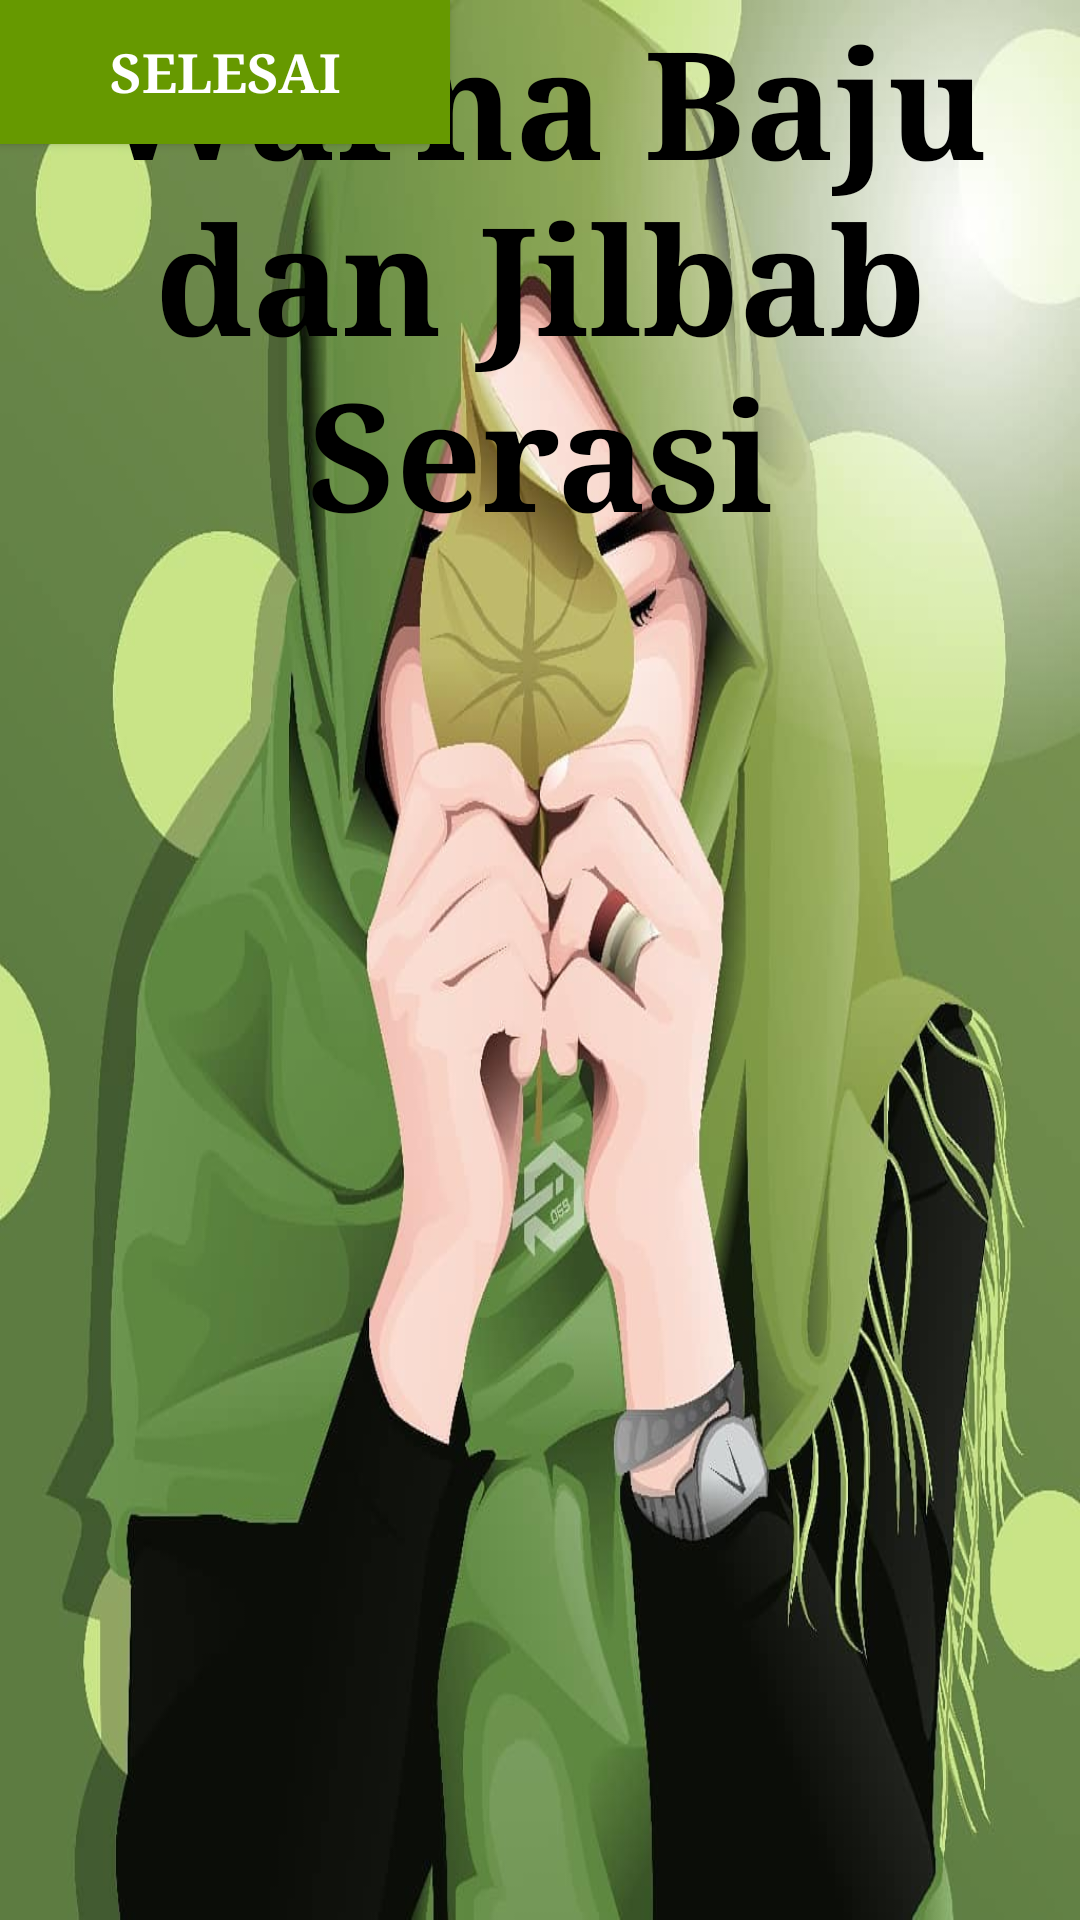

Layout XML and referenced resources for this Android screen:
<!-- AndroidManifest.xml: application theme AppTheme -->
<!-- res/layout/activity_war_ba_jil_ser.xml -->
<?xml version="1.0" encoding="utf-8"?>
<android.support.constraint.ConstraintLayout xmlns:android="http://schemas.android.com/apk/res/android"

    xmlns:tools="http://schemas.android.com/tools"
    android:layout_width="match_parent"
    android:layout_height="match_parent"
    android:background="@drawable/m_5"
    tools:context=".WarBaJilSer">

    <Button
        android:id="@+id/button3"
        android:layout_width="150dp"
        android:layout_height="wrap_content"
        android:background="@android:color/holo_green_dark"
        android:text="SELESAI"
        android:textColor="@android:color/white"
        android:textSize="18dp"
        android:textStyle="bold"
        android:typeface="serif"
        tools:layout_editor_absoluteX="117dp"
        tools:layout_editor_absoluteY="432dp"
        tools:ignore="MissingConstraints" />

    <TextView
        android:id="@+id/textView5"
        android:layout_width="wrap_content"
        android:layout_height="wrap_content"
        android:gravity="center"
        android:text="Warna Baju dan Jilbab Serasi"
        android:textColor="@android:color/primary_text_light_nodisable"
        android:textSize="50dp"
        android:textStyle="bold"
        android:typeface="serif"
        tools:layout_editor_absoluteX="0dp"
        tools:layout_editor_absoluteY="100dp"
        tools:ignore="MissingConstraints" />

</android.support.constraint.ConstraintLayout>
<!-- resources referenced by this layout -->
<resources>
  <!-- drawable m_5: jpg bitmap (drawable, 71290 bytes) -->
  <style name="AppTheme" parent="Theme.AppCompat.Light.NoActionBar">
          
  
          <item name="colorPrimary">@color/colorPrimary</item>
          <item name="colorPrimaryDark">@color/colorPrimaryDark</item>
          <item name="colorAccent">@color/colorAccent</item>
      </style>
  <color name="colorPrimary">#F6D8F4</color>
  <color name="colorPrimaryDark">#B47590</color>
  <color name="colorAccent">#D81B60</color>
</resources>
